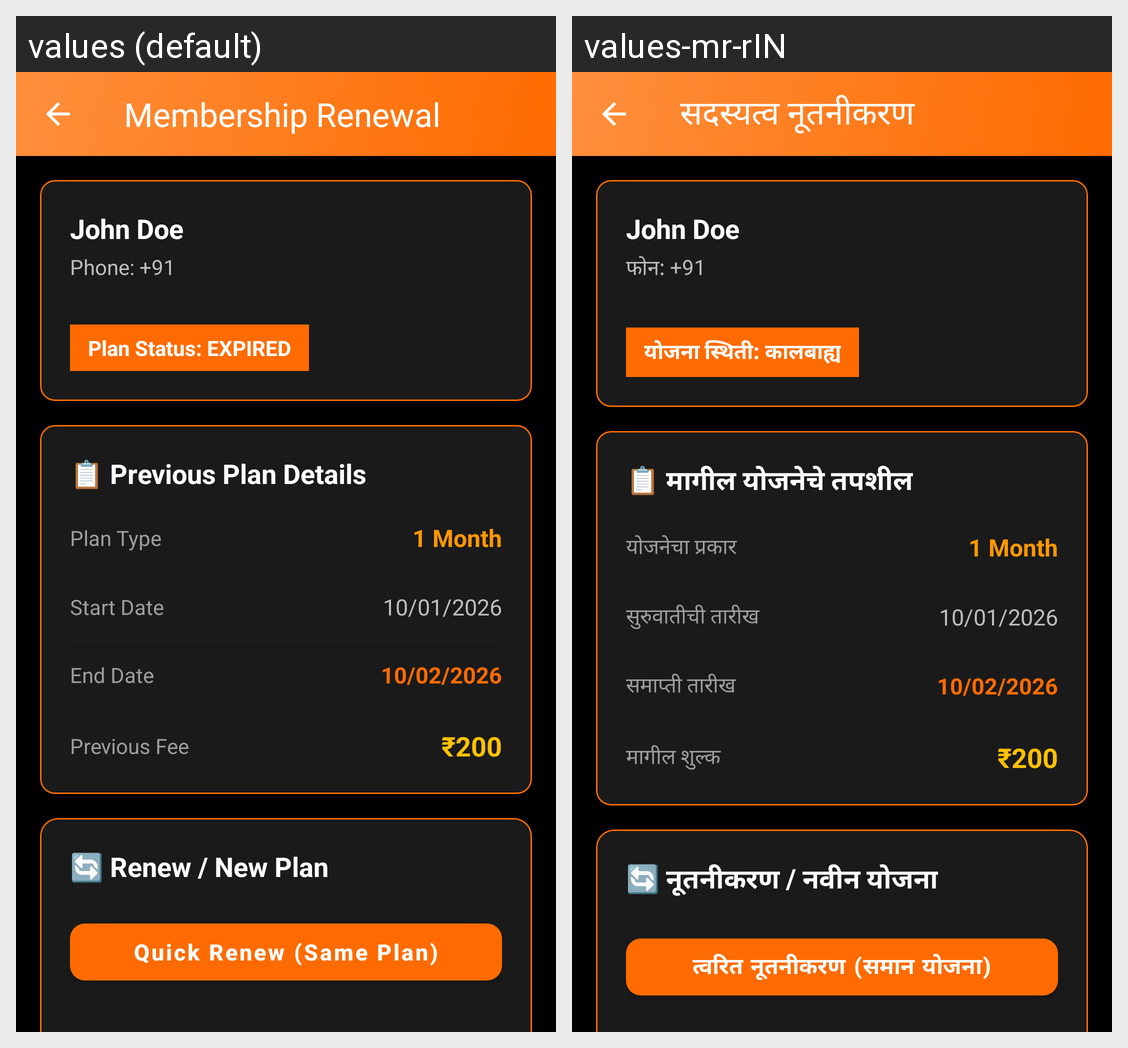

Translations of the strings shown on this Android screen, per locale in the grid:
Android screen res/layout/activity_plan_renewal.xml rendered under 2 locales, left to right: values (default), values-mr-rIN. Device: Nexus 5 (rendered at 1080×1920; each locale shown at half size, 540×960, under a caption strip naming it); theme Theme.GymManagementSystem.
Strings drawn on this screen, with the default value and each locale's value (text and hints the layout hard-codes, and strings that could not be matched under every locale, appear in the picture but are not listed):

membership_renewal
  values: Membership Renewal
  values-mr-rIN: सदस्यत्व नूतनीकरण

phone_prefix
  values: Phone: +91
  values-mr-rIN: फोन: +91

plan_status_expired
  values: Plan Status: EXPIRED
  values-mr-rIN: योजना स्थिती: कालबाह्य

previous_plan_details
  values: 📋 Previous Plan Details
  values-mr-rIN: 📋 मागील योजनेचे तपशील

plan_type_label
  values: Plan Type
  values-mr-rIN: योजनेचा प्रकार

start_date_label
  values: Start Date
  values-mr-rIN: सुरुवातीची तारीख

end_date_label
  values: End Date
  values-mr-rIN: समाप्ती तारीख

previous_fee
  values: Previous Fee
  values-mr-rIN: मागील शुल्क

renew_new_plan
  values: 🔄 Renew / New Plan
  values-mr-rIN: 🔄 नूतनीकरण / नवीन योजना

quick_renew_same_plan
  values: Quick Renew (Same Plan)
  values-mr-rIN: त्वरित नूतनीकरण (समान योजना)
